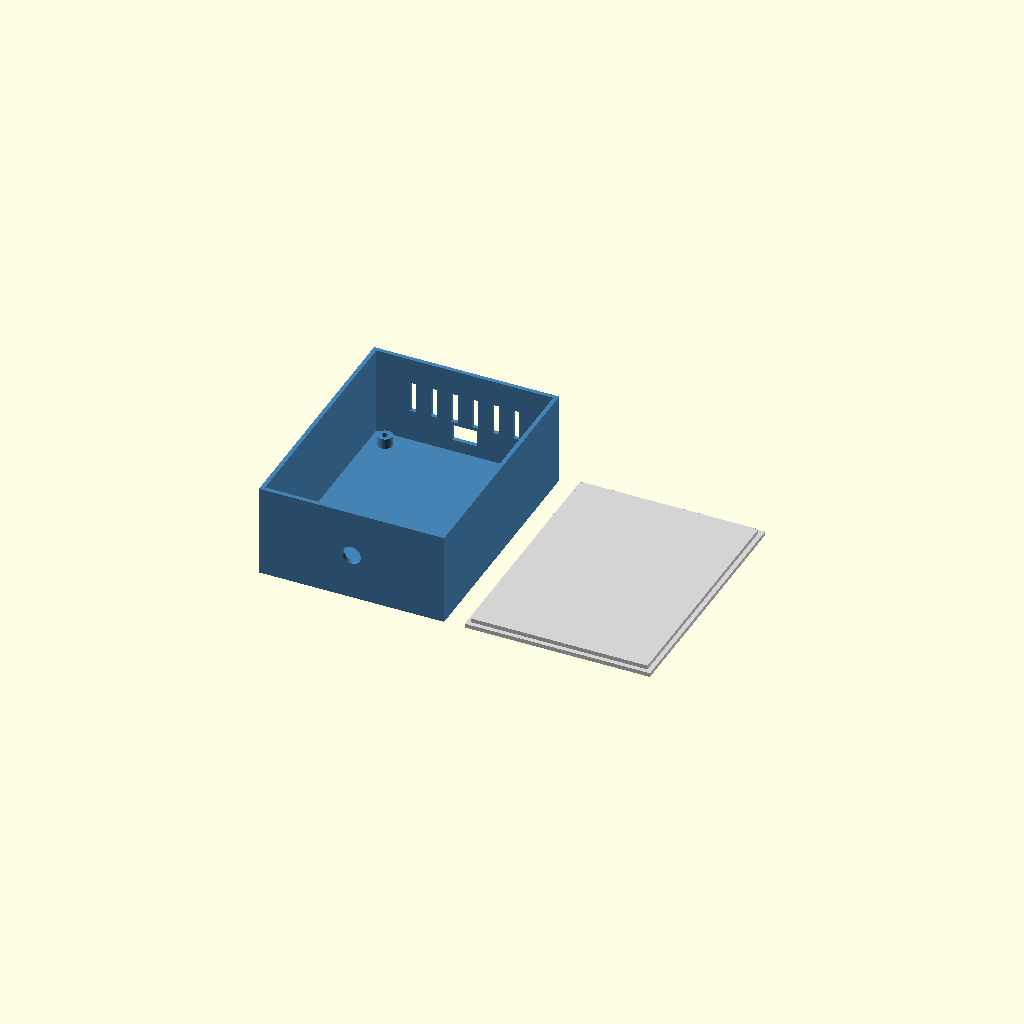
Cell 1: rendered with the file's own defaults.
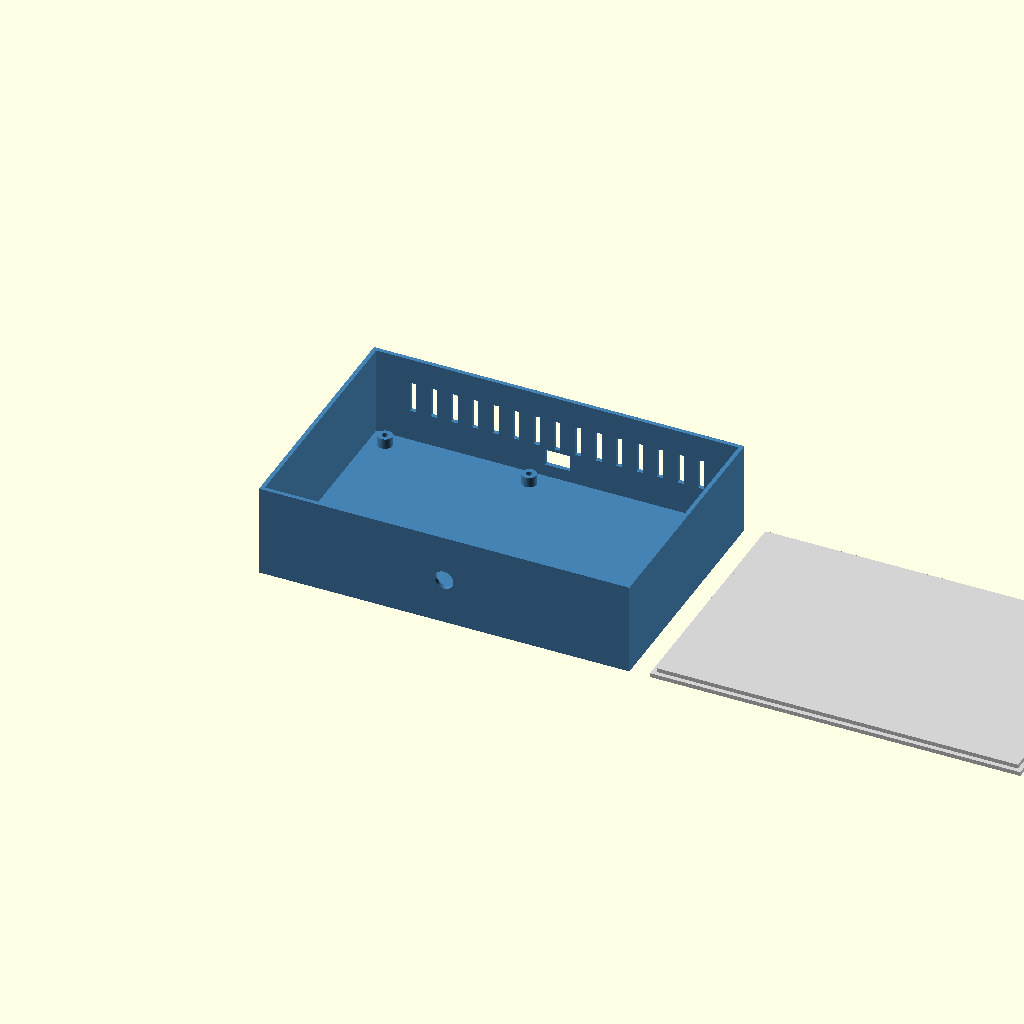
Cell 2: the same model with box_width = 180.
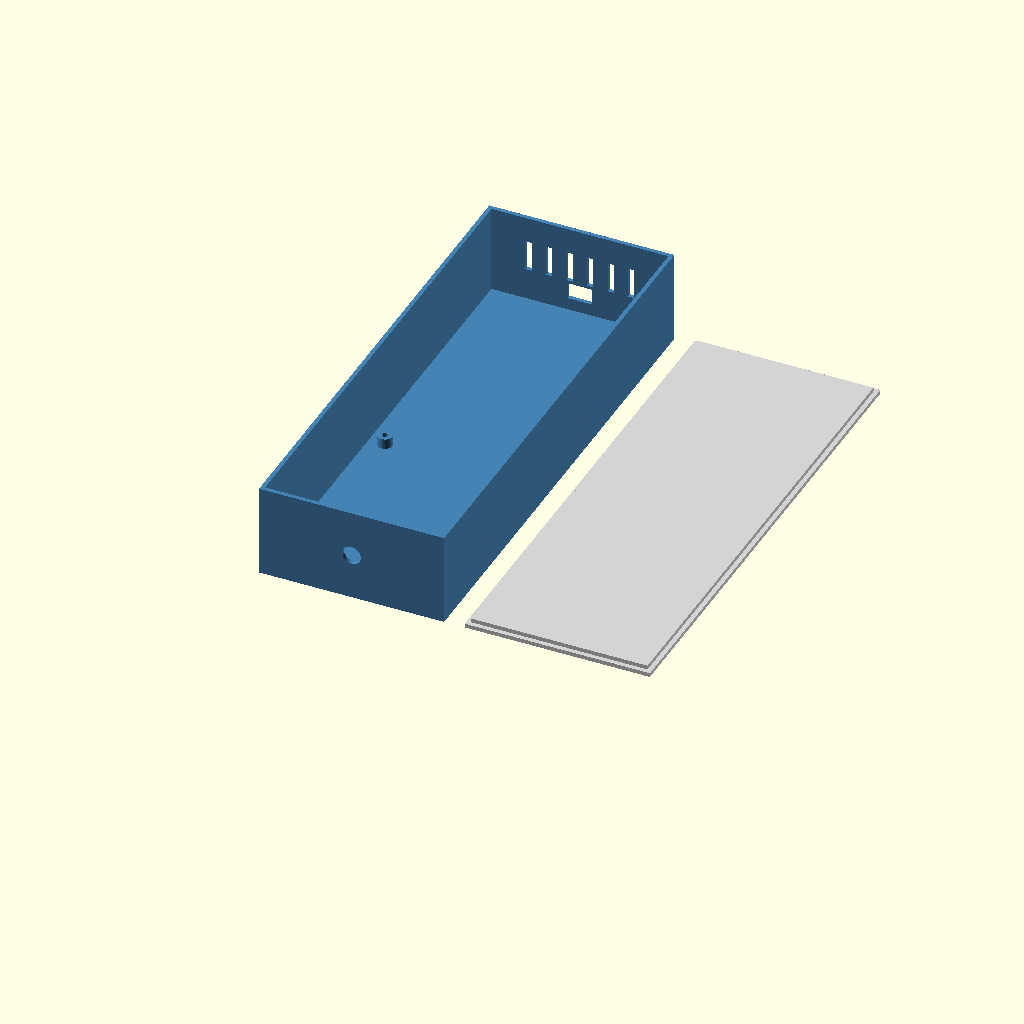
Cell 3: the same model with box_length = 240.
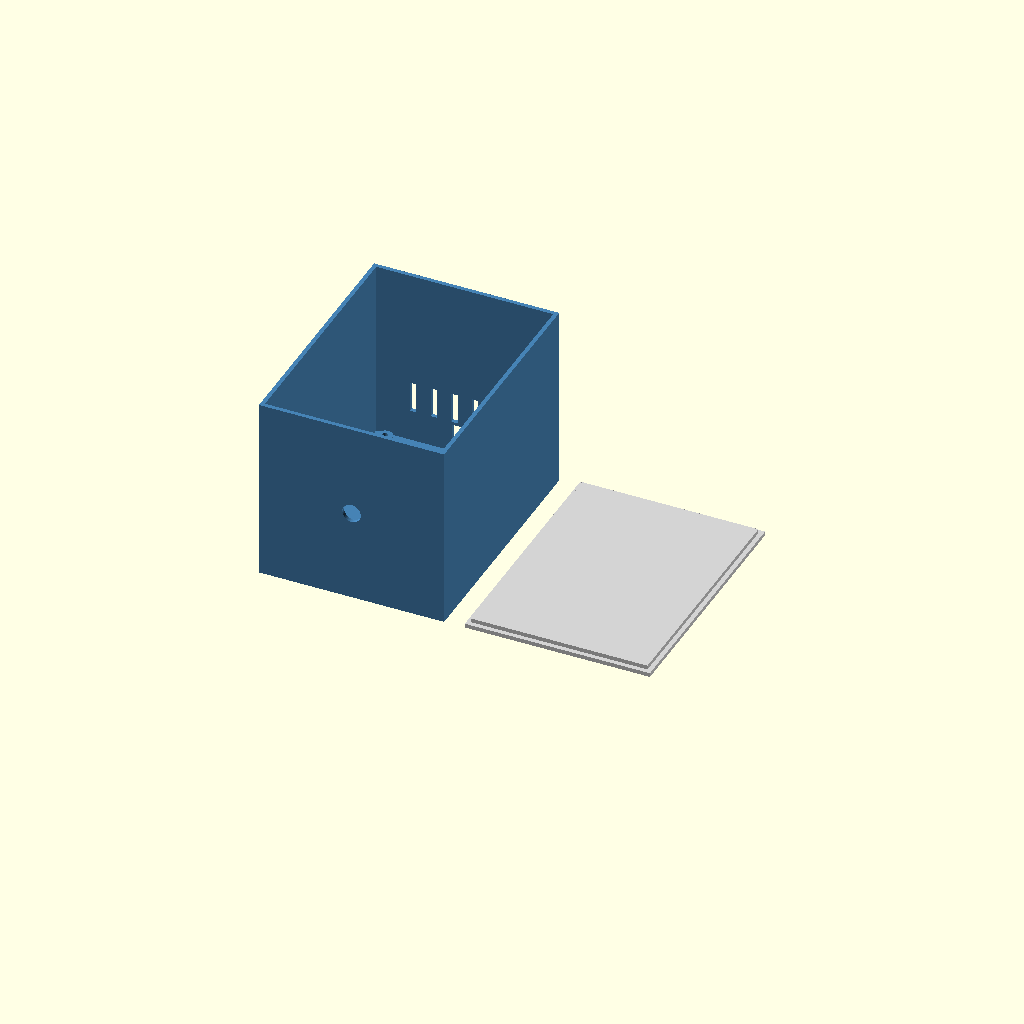
Cell 4 — box_height set to 90, the other parameters unchanged.
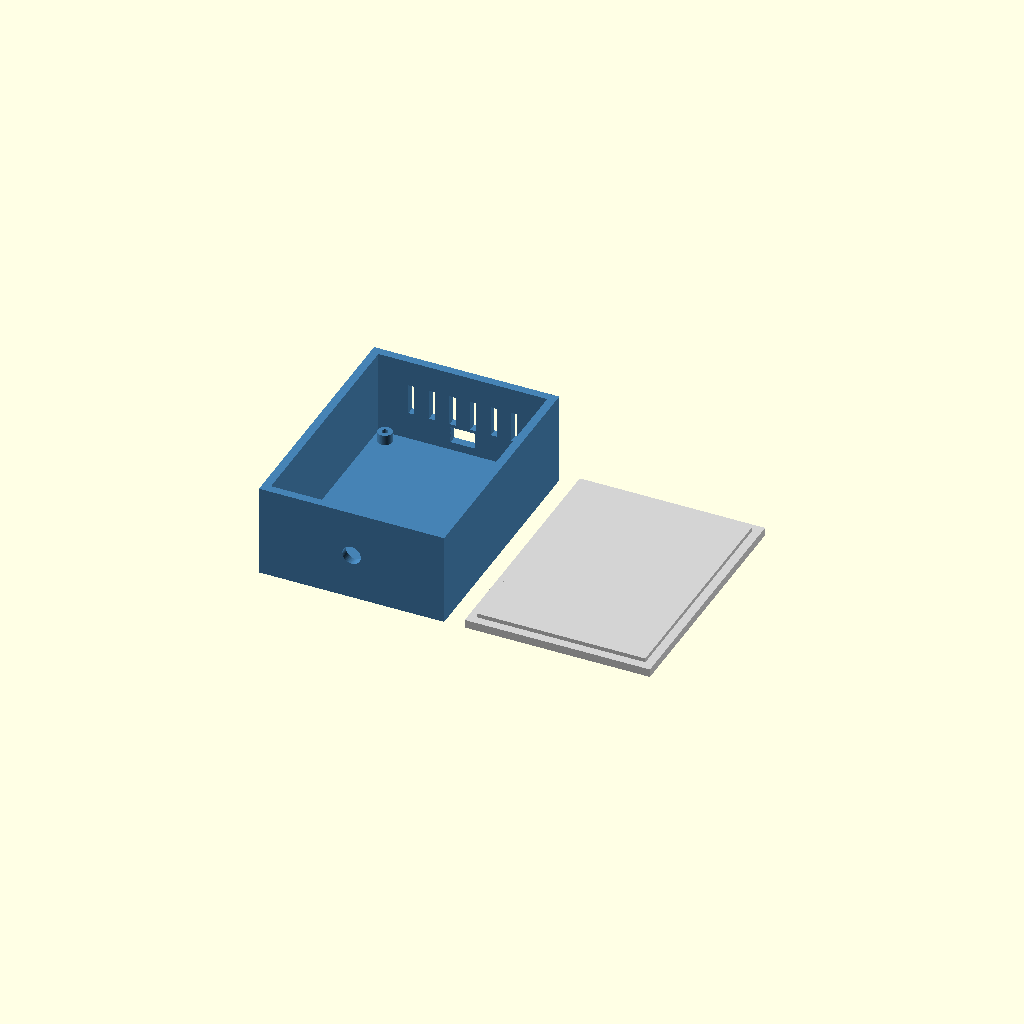
Cell 5: the same model with wall_thickness = 4.
One fixed orthographic camera (rotation 55°, 0°, 25°; colour scheme Cornfield) for every cell.
OpenSCAD source file 3d_models/sds011_protective_case.scad:
box_width = 90;
box_length = 120;
box_height = 45;
wall_thickness = 2;

$fn = 60;

module enclosure() {
    difference() {
        cube([box_width, box_length, box_height]);
        
        translate([wall_thickness, wall_thickness, wall_thickness])
            cube([box_width - 2*wall_thickness, box_length - 2*wall_thickness, box_height]);
            
        translate([box_width/2, 0, box_height/2])
            rotate([90, 0, 0])
            cylinder(h=wall_thickness*4, r=4.5, center=true);
            
        translate([box_width/2, box_length, 12])
            cube([12, wall_thickness*4, 8], center=true);
            
        for (i = [20 : 10 : box_width-20]) {
            translate([i, box_length, 25])
                cube([3, wall_thickness*4, 15], center=true);
        }
    }
    
    standoff(10, 10);
    standoff(80, 10);
    standoff(10, 110);
    standoff(80, 110);
}

module standoff(x, y) {
    translate([x, y, wall_thickness])
        difference() {
            cylinder(h=5, r=3.5); 
            cylinder(h=6, r=1.5); 
        }
}

module lid() {
    cube([box_width, box_length, wall_thickness]);
    
    translate([wall_thickness + 0.2, wall_thickness + 0.2, wall_thickness])
        cube([box_width - 2*(wall_thickness + 0.2), box_length - 2*(wall_thickness + 0.2), 2]);
}

color("SteelBlue") enclosure();

translate([box_width + 10, 0, 0])
    color("LightGray") lid();
Customizer parameters (derived from the source; name, type, default, range or options):
box_width: number, default 90
box_length: number, default 120
box_height: number, default 45
wall_thickness: number, default 2
